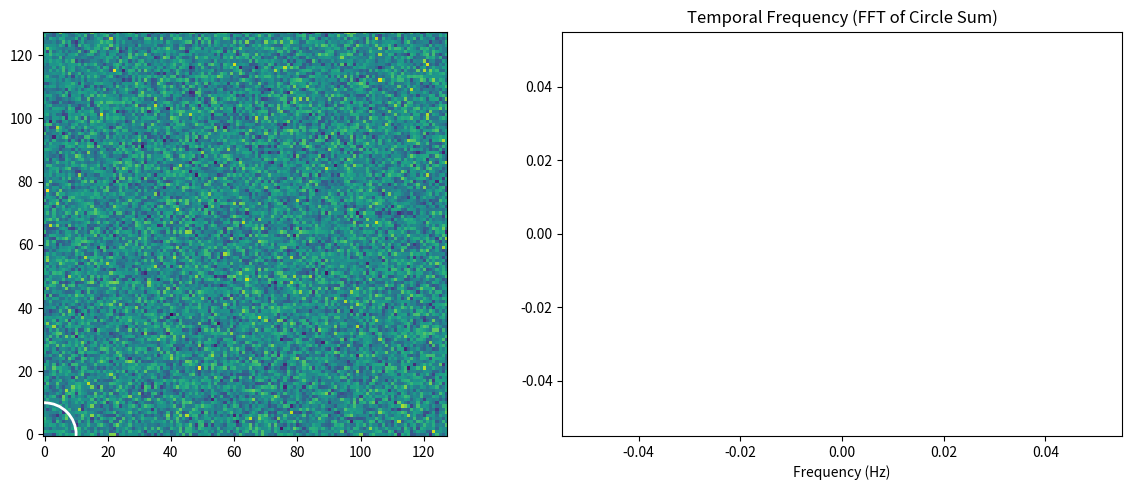

This figure's Python source:
import numpy as np
import matplotlib.pyplot as plt
from matplotlib.patches import Circle

# Force interactive window
%matplotlib qt 

# 1. Create Dummy 3D Data (Time, Y, X)
n_frames, size = 200, 128
time = np.linspace(0, 1, n_frames)
data_3d = np.random.normal(0, 0.2, (n_frames, size, size))
data_3d[:, 40:60, 40:60] += np.sin(2 * np.pi * 15 * time)[:, None, None]

mean_img = np.mean(data_3d, axis=0)

# 2. Setup Visualization with radius as a mutable list for global access
radius = [10]  # Using a list to allow modification inside functions
last_mouse_pos = [0, 0] # Store last known position to refresh on scroll

fig, (ax_img, ax_freq) = plt.subplots(1, 2, figsize=(12, 5))
ax_img.imshow(mean_img, cmap='viridis', origin='lower')
circle_patch = Circle((0, 0), radius[0], color='white', fill=False, lw=2)
ax_img.add_patch(circle_patch)

freq_line, = ax_freq.plot([], [], color='firebrick')
ax_freq.set_title("Temporal Frequency (FFT of Circle Sum)")
ax_freq.set_xlabel("Frequency (Hz)")

def update_analysis(cx, cy):
    """Core logic to update ROI and FFT based on position and current radius."""
    cx, cy = int(cx), int(cy)
    circle_patch.set_center((cx, cy))
    circle_patch.set_radius(radius[0])
    
    y_idx, x_idx = np.ogrid[:size, :size]
    mask = (x_idx - cx)**2 + (y_idx - cy)**2 <= radius[0]**2
    
    if np.any(mask):
        time_series = data_3d[:, mask].mean(axis=1)
        yf = np.fft.rfft(time_series - np.mean(time_series))
        xf = np.fft.rfftfreq(len(time_series), d=(time[1]-time[0]))
        
        freq_line.set_data(xf, np.abs(yf))
        ax_freq.set_xlim(0, xf.max())
        ax_freq.set_ylim(0, np.max(np.abs(yf)) * 1.1 + 0.1)
    fig.canvas.draw_idle()

def on_move(event):
    if event.inaxes != ax_img: return
    last_mouse_pos[0], last_mouse_pos[1] = event.xdata, event.ydata
    update_analysis(event.xdata, event.ydata)

def on_scroll(event):
    """Changes the circle radius when the mouse wheel is scrolled."""
    if event.inaxes != ax_img: return
    
    # Adjust radius: event.step is +1 for up, -1 for down
    radius[0] = max(2, radius[0] + int(event.step * 2)) 
    
    # Update analysis immediately at current mouse position
    update_analysis(last_mouse_pos[0], last_mouse_pos[1])

# Connect both motion and scroll events
fig.canvas.mpl_connect('motion_notify_event', on_move)
fig.canvas.mpl_connect('scroll_event', on_scroll)

plt.tight_layout()
plt.show()
